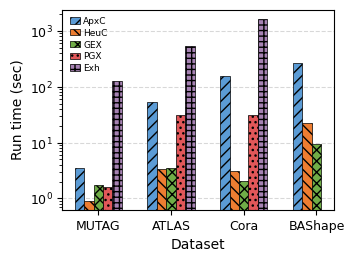
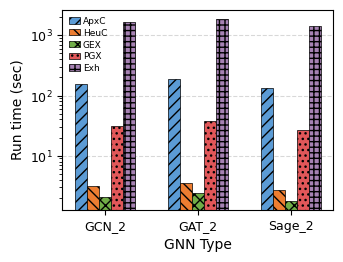
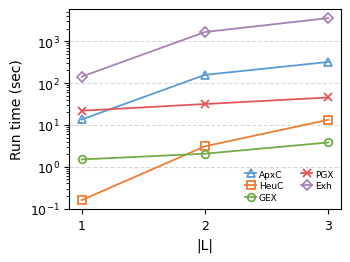
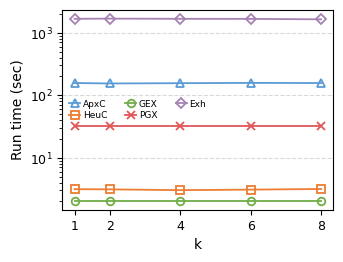
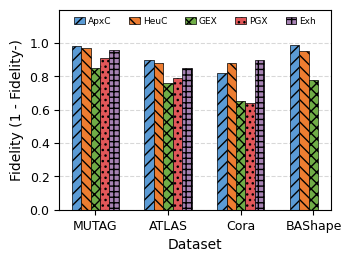
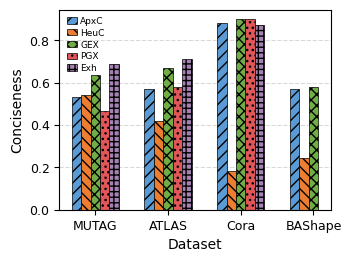
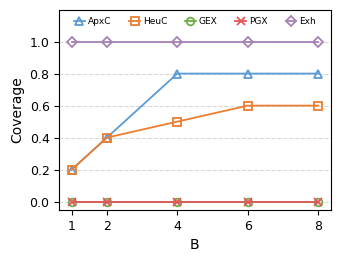
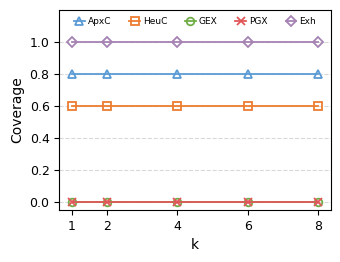
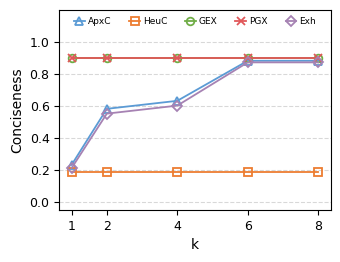

Here is the Python script that generated these plots, in order:
import matplotlib.pyplot as plt
import pandas as pd
import numpy as np
from matplotlib import rcParams

# 设置全局字体为 Times New Roman
rcParams['font.family'] = 'serif'
rcParams['font.serif'] = ['Times New Roman']
rcParams['font.size'] = 8
rcParams['axes.labelsize'] = 9
rcParams['axes.titlesize'] = 9
rcParams['xtick.labelsize'] = 8
rcParams['ytick.labelsize'] = 8
rcParams['legend.fontsize'] = 6

# 定义一致的颜色方案和图案（降低饱和度）
COLORS = {
    'ApxIChase': '#5B9BD5',      # 柔和蓝色
    'HeuIChase': '#ED7D31',      # 柔和橙色
    'GNNExplainer': '#70AD47',   # 柔和绿色
    'PGExplainer': '#E15759',    # 柔和红色
    'Exhaustive': '#A682B3',     # 柔和紫色
}

# 柱状图填充图案
HATCHES = {
    'ApxIChase': '///',
    'HeuIChase': '\\\\\\',
    'GNNExplainer': 'xxx',
    'PGExplainer': '...',
    'Exhaustive': '+++',
}

# 折线图标记
MARKERS = {
    'ApxIChase': '^',      # 三角形
    'HeuIChase': 's',      # 方框
    'GNNExplainer': 'o',   # 圆圈
    'PGExplainer': 'x',    # 叉叉
    'Exhaustive': 'D',     # 钻石
}

# 方法名称缩写映射（用于图例）
LEGEND_LABELS = {
    'ApxIChase': 'ApxC',
    'HeuIChase': 'HeuC',
    'GNNExplainer': 'GEX',
    'PGExplainer': 'PGX',
    'Exhaustive': 'Exh',
}

# 图表尺寸
FIG_WIDTH = 3.5  # inches (约 8.9 cm)
FIG_HEIGHT = 2.6  # inches (约 6.6 cm)

figure_1 = {
    "Dataset": ["MUTAG", "ATLAS", "Cora", "BAShape"],
    "ApxIChase": [3.5, 52.22, 157.36, 270.34],
    "HeuIChase": [0.91, 3.36, 3.09, 22.82],
    "GNNExplainer": [1.71, 3.46, 2.06, 9.34],
    "PGExplainer": [1.62, 31.17, 31.61, None],  # None 表示缺失值
    "Exhaustive": [124.87, 531.36, 1662.93, None],
}
df_figure_1 = pd.DataFrame(figure_1)
#对df_figure_1画柱状图，支持对数坐标
#overall_efficiency, total run time(in seconds)

figure_2 = {
    "GNN_Type": ["GCN_2", "GAT_2", "Sage_2"],
    "ApxIChase": [157.36, 185.42, 132.18],
    "HeuIChase": [3.09, 3.51, 2.68],
    "GNNExplainer": [2.06, 2.43, 1.79],
    "PGExplainer": [31.61, 37.94, 27.12],
    "Exhaustive": [1662.93, 1898.55, 1437.26],
}
df_figure_2 = pd.DataFrame(figure_2)
#对df_figure_2画柱状图，支持对数坐标
#Total Run time(in seconds) for different GNN architectures

figure_3 = {
    "L": [1, 2, 3],
    "ApxIChase": [13.5, 157.36, 319.95],
    "HeuIChase": [0.16, 3.09, 13.27],
    "GNNExplainer": [1.5, 2.06, 3.81],
    "PGExplainer": [21.91, 31.61, 45.33],
    "Exhaustive": [142.6, 1662.93, 3567.14],
}
df_figure_3 = pd.DataFrame(figure_3)
#对df_figure_3画折线图，支持对数坐标
#Total Run time(in seconds) for different hop numbers (L)

figure4 ={
    "k": [1, 2, 4, 6, 8],
    "ApxIChase": [156.74, 154.08, 155.68, 157.36, 156.45],
    "HeuIChase": [3.14, 3.12, 3.03, 3.09, 3.16],
    "GNNExplainer": [2.06, 2.06, 2.06, 2.06, 2.06],
    "PGExplainer": [31.61, 31.61, 31.61, 31.61, 31.61],
    "Exhaustive": [1666.96, 1678.33, 1666.43, 1662.93, 1634.8],
}
df_figure_4 = pd.DataFrame(figure4)
#对df_figure_4画折线图，支持对数坐标
#Total Run time(in seconds) for different constraint sizes (k)

df_figure_5 = {
    "Dataset": ["MUTAG", "ATLAS", "Cora", "BAShape"],
    "ApxIChase": [0.98, 0.90, 0.82, 0.99],
    "HeuIChase": [0.97, 0.88, 0.88, 0.95],
    "GNNExplainer": [0.85, 0.76, 0.65, 0.78],
    "PGExplainer": [0.91, 0.79, 0.64, None],   # None = missing
    "Exhaustive": [0.96, 0.85, 0.90, None],
}

df_figure_5 = pd.DataFrame(df_figure_5)
#对df_figure_5画柱状图
#overall fidelity score( 1 - fidelity- ),higher the better

df_figure_6 = {
    "Dataset": ["MUTAG", "ATLAS", "Cora", "BAShape"],
    "ApxIChase": [0.533, 0.57, 0.88, 0.57],
    "HeuIChase": [0.54, 0.42, 0.184, 0.2425],
    "GNNExplainer": [0.635, 0.67, 0.9, 0.58],
    "PGExplainer": [0.465, 0.58, 0.9, None],
    "Exhaustive": [0.69, 0.71, 0.872, None],
}
df_figure_6 = pd.DataFrame(df_figure_6)
#对df_figure_6画柱状图
#overall conciseness score(higher the better)

df_figure_7 = {
    "B": [1, 2, 4, 6, 8],
    "ApxIChase": [0.2, 0.4, 0.8, 0.8, 0.8],
    "HeuIChase": [0.2, 0.4, 0.5, 0.6, 0.6],
    "GNNExplainer": [0, 0, 0, 0, 0],
    "PGExplainer": [0, 0, 0, 0, 0],
    "Exhaustive": [1, 1, 1, 1.0, 1.0],
}
df_figure_7 = pd.DataFrame(df_figure_7)
#对df_figure_7画折线图
#Coverage score for different repair budget (B)

df_figure_8 = {
    "k": [1, 2, 4, 6, 8],
    "ApxIChase": [0.8, 0.8, 0.8, 0.8, 0.8],
    "HeuIChase": [0.6, 0.6, 0.6, 0.6, 0.6],
    "GNNExplainer": [0, 0, 0, 0, 0],
    "PGExplainer": [0, 0, 0, 0, 0],
    "Exhaustive": [1, 1, 1, 1.0, 1.0],
}
df_figure_8 = pd.DataFrame(df_figure_8)
#对df_figure_8画折线图
#Coverage score varying window sizes (k)

df_figure_9 = {
    "k": [1, 2, 4, 6, 8],
    "ApxIChase": [0.23, 0.58, 0.63, 0.88, 0.88],
    "HeuIChase": [0.184, 0.184, 0.184, 0.184, 0.184],
    "GNNExplainer": [0.9, 0.9, 0.9, 0.9, 0.9],
    "PGExplainer": [0.9, 0.9, 0.9, 0.9, 0.9],
    "Exhaustive": [0.21, 0.55, 0.6, 0.87, 0.87],
}
df_figure_9 = pd.DataFrame(df_figure_9)
#对df_figure_9画折线图
#Conciseness score varying window sizes (k)


def plot_bar_chart(df, x_col, y_cols, ylabel, xlabel, filename, use_log=True, legend_loc='upper left', legend_ncol=1, ylim_top=None, ylim_bottom=None):
    """绘制柱状图"""
    fig, ax = plt.subplots(figsize=(FIG_WIDTH, FIG_HEIGHT))
    
    x = np.arange(len(df[x_col]))
    width = 0.13  # 柱子宽度
    n_bars = len(y_cols)
    
    for i, col in enumerate(y_cols):
        offset = (i - n_bars/2 + 0.5) * width
        values = df[col].values
        
        # 使用缩写作为图例标签
        label = LEGEND_LABELS.get(col, col)
        
        bars = ax.bar(x + offset, values, width, 
                     label=label,
                     color=COLORS.get(col, '#333333'),
                     hatch=HATCHES.get(col, ''),
                     edgecolor='black',
                     linewidth=0.5)
    
    # 设置坐标轴
    ax.set_xlabel(xlabel, fontsize=10)
    ax.set_ylabel(ylabel, fontsize=10)
    ax.set_xticks(x)
    ax.set_xticklabels(df[x_col], rotation=0, fontsize=9)
    ax.tick_params(axis='y', labelsize=9)
    
    # 网格
    ax.yaxis.grid(True, linestyle='--', alpha=0.3, color='gray')
    ax.set_axisbelow(True)
    
    # 对数坐标
    if use_log:
        ax.set_yscale('log')
    
    # 设置 y 轴范围（如果指定）
    if ylim_bottom is not None or ylim_top is not None:
        current_ylim = ax.get_ylim()
        new_bottom = ylim_bottom if ylim_bottom is not None else current_ylim[0]
        new_top = ylim_top if ylim_top is not None else current_ylim[1]
        ax.set_ylim(bottom=new_bottom, top=new_top)
    
    # 隐藏超出范围的刻度标签
    if ylim_top is not None:
        yticks = ax.get_yticks()
        # 过滤掉大于等于 ylim_top 的刻度
        visible_ticks = [tick for tick in yticks if tick < ylim_top]
        if ylim_bottom is not None:
            visible_ticks = [tick for tick in visible_ticks if tick >= ylim_bottom]
        ax.set_yticks(visible_ticks)
    
    # 图例（使用自定义位置）
    legend = ax.legend(loc=legend_loc,
                      frameon=False,
                      fontsize=6.5, handlelength=1.2, handletextpad=0.3,
                      labelspacing=0.3, ncol=legend_ncol, borderpad=0.3)
    
    # 背景
    ax.set_facecolor('white')
    fig.patch.set_facecolor('white')
    
    # 不使用 tight_layout，因为已手动调整
    
    # 只保存 PNG 格式
    png_filename = filename.replace('.pdf', '.png')
    plt.savefig(png_filename, dpi=300, bbox_inches='tight', facecolor='white', pad_inches=0.1)
    print(f"Saved: {png_filename}")
    plt.close()


def plot_line_chart(df, x_col, y_cols, ylabel, xlabel, filename, use_log=True, legend_loc='upper left', legend_ncol=1, ylim_top=None, ylim_bottom=None, xticks=None):
    """绘制折线图"""
    fig, ax = plt.subplots(figsize=(FIG_WIDTH, FIG_HEIGHT))
    
    for col in y_cols:
        values = df[col].values
        color = COLORS.get(col, '#333333')
        # 使用缩写作为图例标签
        label = LEGEND_LABELS.get(col, col)
        
        ax.plot(df[x_col], values,
               marker=MARKERS.get(col, 'o'),
               color=color,
               label=label,
               linewidth=1.3,  # 减小线条粗细
               markersize=5.5,  # 减小标记尺寸
               markerfacecolor='none',  # 标记填充透明
               markeredgecolor=color,   # 标记边缘颜色与线条一致
               markeredgewidth=1.3)  # 稍微减细边缘
    
    # 设置坐标轴
    ax.set_xlabel(xlabel, fontsize=10)
    ax.set_ylabel(ylabel, fontsize=10)
    ax.tick_params(axis='both', labelsize=9)
    
    # 设置 x 轴刻度（如果指定）
    if xticks is not None:
        ax.set_xticks(xticks)
    
    # 网格
    ax.yaxis.grid(True, linestyle='--', alpha=0.3, color='gray')
    ax.set_axisbelow(True)
    
    # 对数坐标
    if use_log:
        ax.set_yscale('log')
    
    # 设置 y 轴范围（如果指定）
    if ylim_bottom is not None or ylim_top is not None:
        current_ylim = ax.get_ylim()
        new_bottom = ylim_bottom if ylim_bottom is not None else current_ylim[0]
        new_top = ylim_top if ylim_top is not None else current_ylim[1]
        ax.set_ylim(bottom=new_bottom, top=new_top)
    
    # 隐藏超出范围的刻度标签
    if ylim_top is not None:
        yticks = ax.get_yticks()
        # 过滤掉大于等于 ylim_top 的刻度
        visible_ticks = [tick for tick in yticks if tick < ylim_top]
        if ylim_bottom is not None:
            visible_ticks = [tick for tick in visible_ticks if tick >= ylim_bottom]
        ax.set_yticks(visible_ticks)
    
    # 图例（使用自定义位置）
    legend = ax.legend(loc=legend_loc,
                      frameon=False,
                      fontsize=6.5, handlelength=1.2, handletextpad=0.3,
                      labelspacing=0.3, ncol=legend_ncol, borderpad=0.3)
    
    # 背景
    ax.set_facecolor('white')
    fig.patch.set_facecolor('white')
    
    # 不使用 tight_layout，因为已手动调整
    
    # 只保存 PNG 格式
    png_filename = filename.replace('.pdf', '.png')
    plt.savefig(png_filename, dpi=300, bbox_inches='tight', facecolor='white', pad_inches=0.1)
    print(f"Saved: {png_filename}")
    plt.close()


# ========== 生成所有图表 ==========

# Figure 1: Overall efficiency (bar chart, log scale)
# Legend in upper left
plot_bar_chart(
    df_figure_1, 
    'Dataset',
    ['ApxIChase', 'HeuIChase', 'GNNExplainer', 'PGExplainer', 'Exhaustive'],
    'Run time (sec)',
    'Dataset',
    'figure_runtime_datasets.pdf',
    use_log=True,
    legend_loc='upper left',
    legend_ncol=1
)

# Figure 2: Different GNN architectures (bar chart, log scale)
# Legend in upper left
plot_bar_chart(
    df_figure_2,
    'GNN_Type',
    ['ApxIChase', 'HeuIChase', 'GNNExplainer', 'PGExplainer', 'Exhaustive'],
    'Run time (sec)',
    'GNN Type',
    'figure_runtime_gnn.pdf',
    use_log=True,
    legend_loc='upper left',
    legend_ncol=1
)

# Figure 3: Different hop numbers L (line chart, log scale)
# Legend in lower right, 2 rows (3 top, 2 bottom)
plot_line_chart(
    df_figure_3,
    'L',
    ['ApxIChase', 'HeuIChase', 'GNNExplainer', 'PGExplainer', 'Exhaustive'],
    'Run time (sec)',
    '|L|',
    'figure_runtime_hops.pdf',
    use_log=True,
    legend_loc='lower right',
    legend_ncol=2,
    xticks=[1, 2, 3]
)

# Figure 4: Different constraint sizes k (line chart, log scale)
# Legend between HeuC and PGX lines, 2 rows (3 top, 2 bottom)
plot_line_chart(
    df_figure_4,
    'k',
    ['ApxIChase', 'HeuIChase', 'GNNExplainer', 'PGExplainer', 'Exhaustive'],
    'Run time (sec)',
    'k',
    'figure_runtime_window.pdf',
    use_log=True,
    legend_loc='center left',
    legend_ncol=3,
    xticks=[1, 2, 4, 6, 8]
)

# Figure 5: Fidelity score (bar chart, no log)
# Legend horizontal on top, extend y-axis to 1.2 (without showing tick)
plot_bar_chart(
    df_figure_5,
    'Dataset',
    ['ApxIChase', 'HeuIChase', 'GNNExplainer', 'PGExplainer', 'Exhaustive'],
    'Fidelity (1 - Fidelity-)',
    'Dataset',
    'figure_fidelity.pdf',
    use_log=False,
    legend_loc='upper center',
    legend_ncol=5,
    ylim_top=1.2
)

# Figure 6: Conciseness score (bar chart, no log)
# Legend in upper left
plot_bar_chart(
    df_figure_6,
    'Dataset',
    ['ApxIChase', 'HeuIChase', 'GNNExplainer', 'PGExplainer', 'Exhaustive'],
    'Conciseness',
    'Dataset',
    'figure_conciseness.pdf',
    use_log=False,
    legend_loc='upper left',
    legend_ncol=1
)

# Figure 7: Coverage vs Budget B (line chart, no log)
# Legend horizontal on top, y-axis from -0.05 to 1.2 (only show ticks from 0 to 1.0)
plot_line_chart(
    df_figure_7,
    'B',
    ['ApxIChase', 'HeuIChase', 'GNNExplainer', 'PGExplainer', 'Exhaustive'],
    'Coverage',
    'B',
    'figure_coverage_budget.pdf',
    use_log=False,
    legend_loc='upper center',
    legend_ncol=5,
    ylim_top=1.2,
    ylim_bottom=-0.05,
    xticks=[1, 2, 4, 6, 8]
)

# Figure 8: Coverage vs window size k (line chart, no log)
# Legend horizontal on top, y-axis from -0.05 to 1.2 (only show ticks from 0 to 1.0)
plot_line_chart(
    df_figure_8,
    'k',
    ['ApxIChase', 'HeuIChase', 'GNNExplainer', 'PGExplainer', 'Exhaustive'],
    'Coverage',
    'k',
    'figure_coverage_window.pdf',
    use_log=False,
    legend_loc='upper center',
    legend_ncol=5,
    ylim_top=1.2,
    ylim_bottom=-0.05,
    xticks=[1, 2, 4, 6, 8]
)

# Figure 9: Conciseness vs window size k (line chart, no log)
# Legend horizontal on top, y-axis from -0.05 to 1.2 (only show ticks from 0 to 1.0)
plot_line_chart(
    df_figure_9,
    'k',
    ['ApxIChase', 'HeuIChase', 'GNNExplainer', 'PGExplainer', 'Exhaustive'],
    'Conciseness',
    'k',
    'figure_conciseness_window.pdf',
    use_log=False,
    legend_loc='upper center',
    legend_ncol=5,
    ylim_top=1.2,
    ylim_bottom=-0.05,
    xticks=[1, 2, 4, 6, 8]
)

print("\n✓ All figures generated successfully!")
